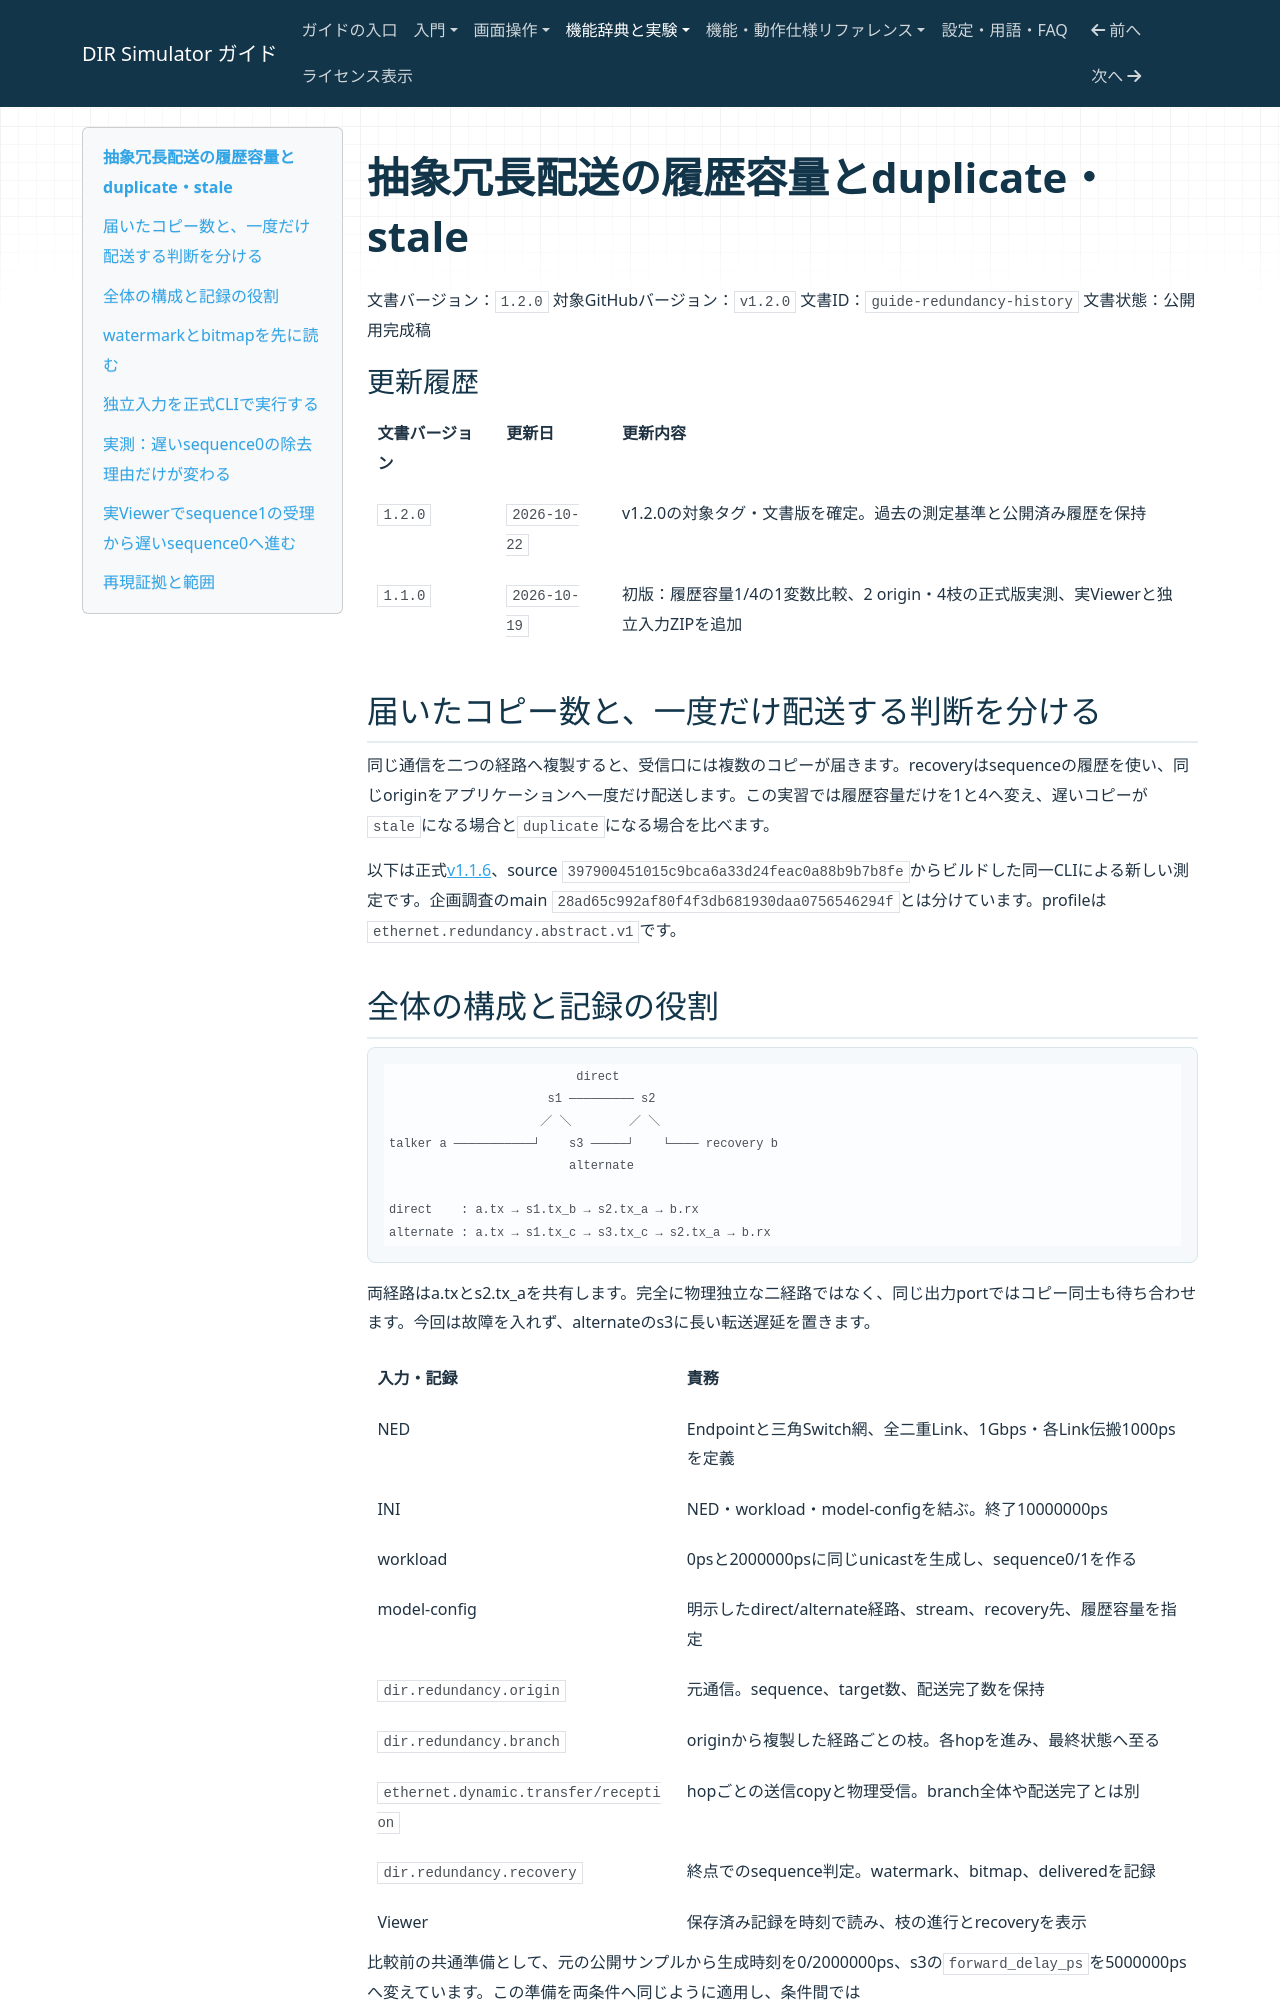

repository: hideki-ozu/DIR-Simulator · page: 抽象冗長配送の履歴容量とduplicate・stale.html · generator: mkdocs

# 抽象冗長配送の履歴容量とduplicate・stale

文書バージョン：`1.2.0`
対象GitHubバージョン：`v1.2.0`
文書ID：`guide-redundancy-history`
文書状態：公開用完成稿

<a id="guide-redundancy-history"></a>

### 更新履歴

| 文書バージョン | 更新日 | 更新内容 |
| --- | --- | --- |
| `1.2.0` | `2026-10-22` | v1.2.0の対象タグ・文書版を確定。過去の測定基準と公開済み履歴を保持 |
| `1.1.0` | `2026-10-19` | 初版：履歴容量1/4の1変数比較、2 origin・4枝の正式版実測、実Viewerと独立入力ZIPを追加 |

## 届いたコピー数と、一度だけ配送する判断を分ける

同じ通信を二つの経路へ複製すると、受信口には複数のコピーが届きます。recoveryはsequenceの履歴を使い、同じoriginをアプリケーションへ一度だけ配送します。この実習では履歴容量だけを1と4へ変え、遅いコピーが`stale`になる場合と`duplicate`になる場合を比べます。

以下は正式[v1.1.6](https://github.com/hideki-ozu/DIR-Simulator/releases/tag/v1.1.6)、source `397900451015c9bca6a33d24feac0a88b9b7b8fe`からビルドした同一CLIによる新しい測定です。企画調査のmain `28ad65c992af80f4f3db681930daa0756546294f`とは分けています。profileは`ethernet.redundancy.abstract.v1`です。

## 全体の構成と記録の役割

```text
                          direct
                      s1 ───────── s2
                     ／ ＼        ／ ＼
talker a ───────────┘    s3 ─────┘    └──── recovery b
                         alternate

direct    : a.tx → s1.tx_b → s2.tx_a → b.rx
alternate : a.tx → s1.tx_c → s3.tx_c → s2.tx_a → b.rx
```

両経路はa.txとs2.tx_aを共有します。完全に物理独立な二経路ではなく、同じ出力portではコピー同士も待ち合わせます。今回は故障を入れず、alternateのs3に長い転送遅延を置きます。

| 入力・記録 | 責務 |
| --- | --- |
| NED | Endpointと三角Switch網、全二重Link、1Gbps・各Link伝搬1000psを定義 |
| INI | NED・workload・model-configを結ぶ。終了10000000ps |
| workload | 0psと2000000psに同じunicastを生成し、sequence0/1を作る |
| model-config | 明示したdirect/alternate経路、stream、recovery先、履歴容量を指定 |
| `dir.redundancy.origin` | 元通信。sequence、target数、配送完了数を保持 |
| `dir.redundancy.branch` | originから複製した経路ごとの枝。各hopを進み、最終状態へ至る |
| `ethernet.dynamic.transfer/reception` | hopごとの送信copyと物理受信。branch全体や配送完了とは別 |
| `dir.redundancy.recovery` | 終点でのsequence判定。watermark、bitmap、deliveredを記録 |
| Viewer | 保存済み記録を時刻で読み、枝の進行とrecoveryを表示 |

比較前の共通準備として、元の公開サンプルから生成時刻を0/2000000ps、s3の`forward_delay_ps`を5000000psへ変えています。この準備を両条件へ同じように適用し、条件間では`replication.streams[0].history_capacity`だけ1/4へ変更します。その他のSwitch転送遅延2000ps、経路、frame、queue、priority、Link、終了時刻は固定です。
